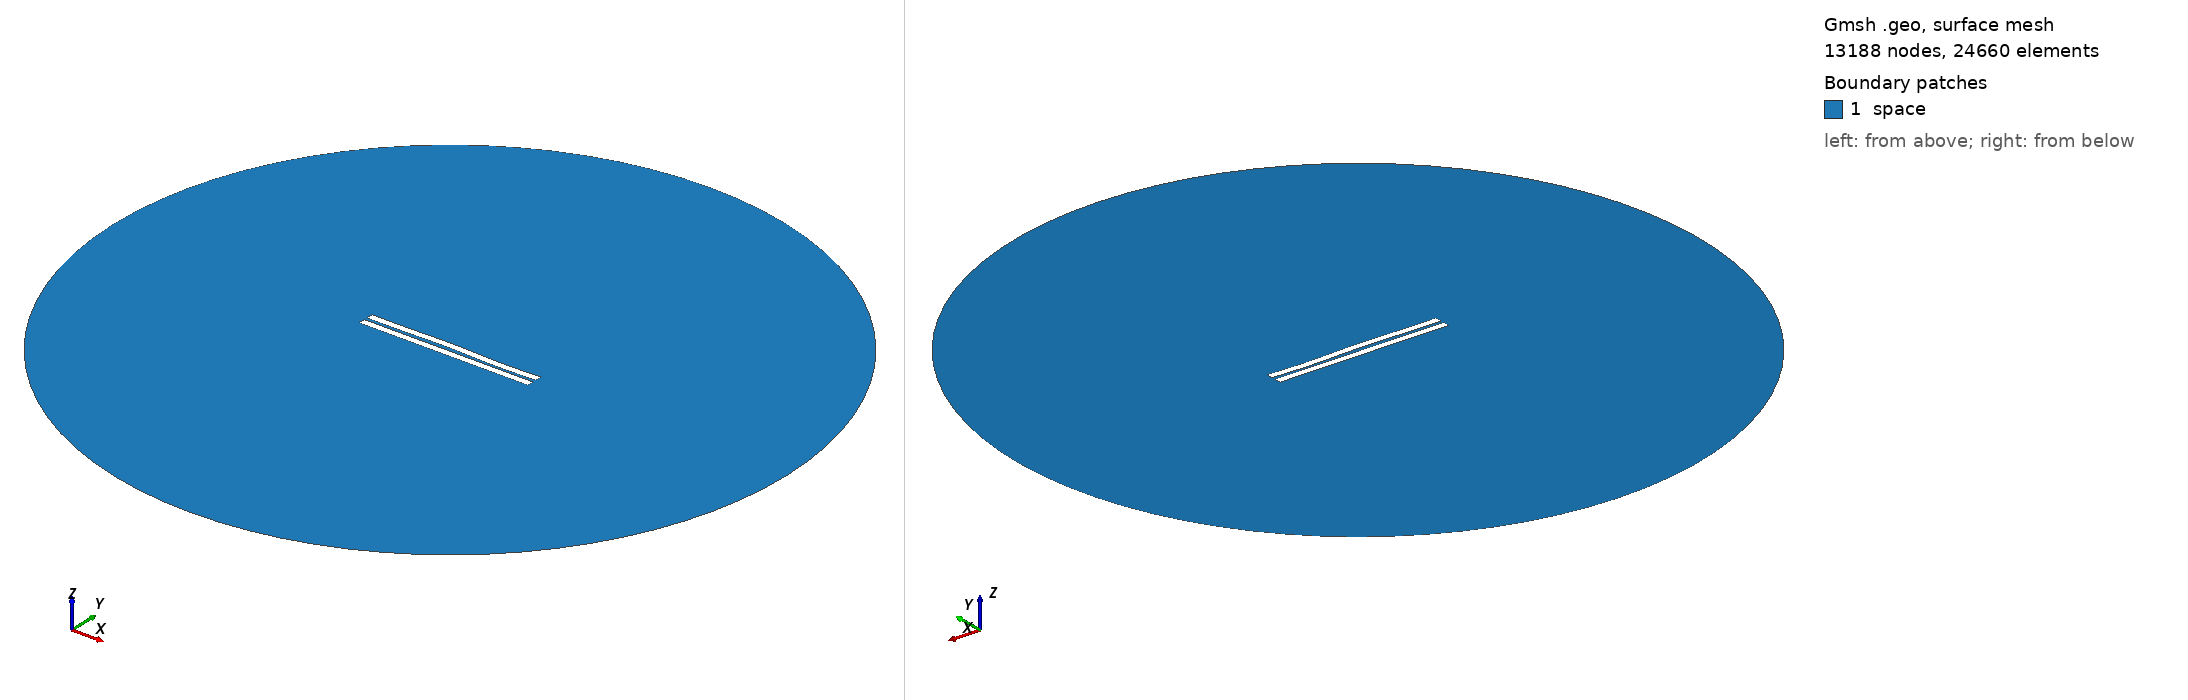

Gmsh geometry script, surface-meshed: 13188 nodes, 24660 surface elements. Boundary patches (legend numbers): 1 space. Left view from above one corner, right view from below the opposite corner. Legend entries are the model's physical surfaces. The drawing asked Gmsh for element sizes between 1% and 20% of the model's largest extent; the script's own settings can give other sizes.

=== 1496.geo (drawn) ===
//---------------------------------------
// Geometry kernel
//---------------------------------------

SetFactory("OpenCASCADE");



//---------------------------------------
// Parameters of the geometry
//---------------------------------------

// Overetch of the upper plate
overetch = 0.0;

// Distance between the plates
distance = 2.0;

// Discretization over the x axis (for the deformation)
nx = 50; 

// Length of the plate
L = 100 - overetch; 

// Number of modes
n = 4; 

// 1st mode coefficient
coeff(1) = -0.075;
beta(1) = 0.596864 * 3.1415926535 / L;

// 2nd mode coefficient
coeff(2) = 0.15;
beta(2) = 1.49418 * 3.1415926535 / L;

// 3rd mode coefficient
coeff(3) = 0.15;
beta(3) = 2.50025 * 3.1415926535 / L;

// 4th mode coefficient
coeff(4) = -0.15;
beta(4) = 3.49999 * 3.1415926535 / L;



//---------------------------------------
// Upper plate (deformed rectangle)
//---------------------------------------

// Coordiantes of the upper plate
xmin = -50;
xmax = 50 - overetch;

// Height of the upper plate
yheight = 4 - 2 * overetch;

// Indexes of the points
UpperID[] = {};
LowerID[] = {};
LeftID[] = {};
RightID[] = {};

// Point index
p = 1;

// Horizontal edges
For i In {1:nx}
    x = xmin + (i-1)*(xmax - xmin)/(nx-1);

    y_bottom = distance / 2 + overetch;
    For j In {1:n}
        C = (Cosh(beta(j)*L) + Cos(beta(j)*L)) / (Sinh(beta(j)*L) + Sin(beta(j)*L));
        y_bottom  = y_bottom + coeff(j) * (Cosh(beta(j)*(x+50)) - Cos(beta(j)*(x+50)) - C * (Sinh(beta(j)*(x+50)) - Sin(beta(j)*(x+50))));
    EndFor

    y_top = y_bottom + yheight;

    Point(p) = {x, y_top, 0, 1.0};
    UpperID[i] = p;
    p = p + 1;

    Point(p) = {x, y_bottom, 0, 1.0};
    LowerID[i] = p;
    p = p + 1;
EndFor

// Create point lists
UpperPts[] = {}; LowerPts[] = {};
For i In {1:nx}
  UpperPts[] += {UpperID[i]};
  LowerPts[] += {LowerID[i]};
EndFor

// Build splines
Spline(1) = {UpperPts[]};
Spline(2) = {LowerPts[]};
Line(3) = {LowerPts[nx-1], UpperPts[nx-1]};
Line(4) = {LowerPts[0], UpperPts[0]};

// Build the plane surface
Curve Loop(1) = {2, 3, -1, -4};
Plane Surface(1) = {1};



//---------------------------------------
// Lower plate (rectangle)
//---------------------------------------

// Vertices
Point(1001) = {-50, -1, 0, 1.0};
Point(1002) = { 50, -1, 0, 1.0};
Point(1003) = { 50,  -5, 0, 1.0};
Point(1004) = {-50,  -5, 0, 1.0};

// Edges
Line(5) = {1001, 1002};
Line(6) = {1002, 1003};
Line(7) = {1003, 1004};
Line(8) = {1004, 1001};

// Plane surface
Line Loop(2) = {5, 6, 7, 8};
Plane Surface(2) = {2}; 



//---------------------------------------
// Outer (fictious) boundary
//---------------------------------------

// Points
Point(1005) = {0, 0, 0};       // Center
Point(1006) = {200, 0, 0};     // Start point
Point(1007) = {0, 200, 0};     // 90 degrees
Point(1008) = {-200, 0, 0};    // 180 degrees
Point(1009) = {0, -200, 0};    // 270 degrees

// Circle arcs (each needs start, center, end)
Circle(9) = {1006, 1005, 1007};
Circle(10) = {1007, 1005, 1008};
Circle(11) = {1008, 1005, 1009};
Circle(12) = {1009, 1005, 1006};

// Plane surface for the entire domain
Curve Loop(3) = {9, 10, 11, 12};
Surface(3) = {3};

// Subtract the plates from the whole domain to obtain the actual domain where we want to solve the equations
BooleanDifference{ Surface{3}; Delete; }{ Surface{1}; Surface{2}; Delete; }




//---------------------------------------
// Transfinite Lines/Curves
//---------------------------------------

// Set the number of points on the boundaries
r = 7;

// Plates
Transfinite Curve {1, 2} = 50*r Using Progression 1;
Transfinite Curve {3, 4} = 2*r Using Progression 1;
Transfinite Line {5, 7} = 50*r Using Progression 1;
Transfinite Line {6, 8} = 2*r Using Progression 1;

// Outer boundary
Transfinite Line {9, 10, 11, 12} = 20 Using Progression 1;



//---------------------------------------
// Physical groups
//---------------------------------------                

// Physical curves (boundaries)
Physical Line("force_segment", 10) = {2};
Physical Line("upper_plate", 11) = {1, 3, 4};
Physical Line("lower_plate", 12) = {5, 6, 7, 8};
Physical Line("boundary", 20) = {9, 10, 11, 12};

// Physical Surfaces
Physical Surface("space", 30) = {3};



//---------------------------------------
// 6. Generate the Mesh
//---------------------------------------

// 2D mesh generation
Mesh 2;
